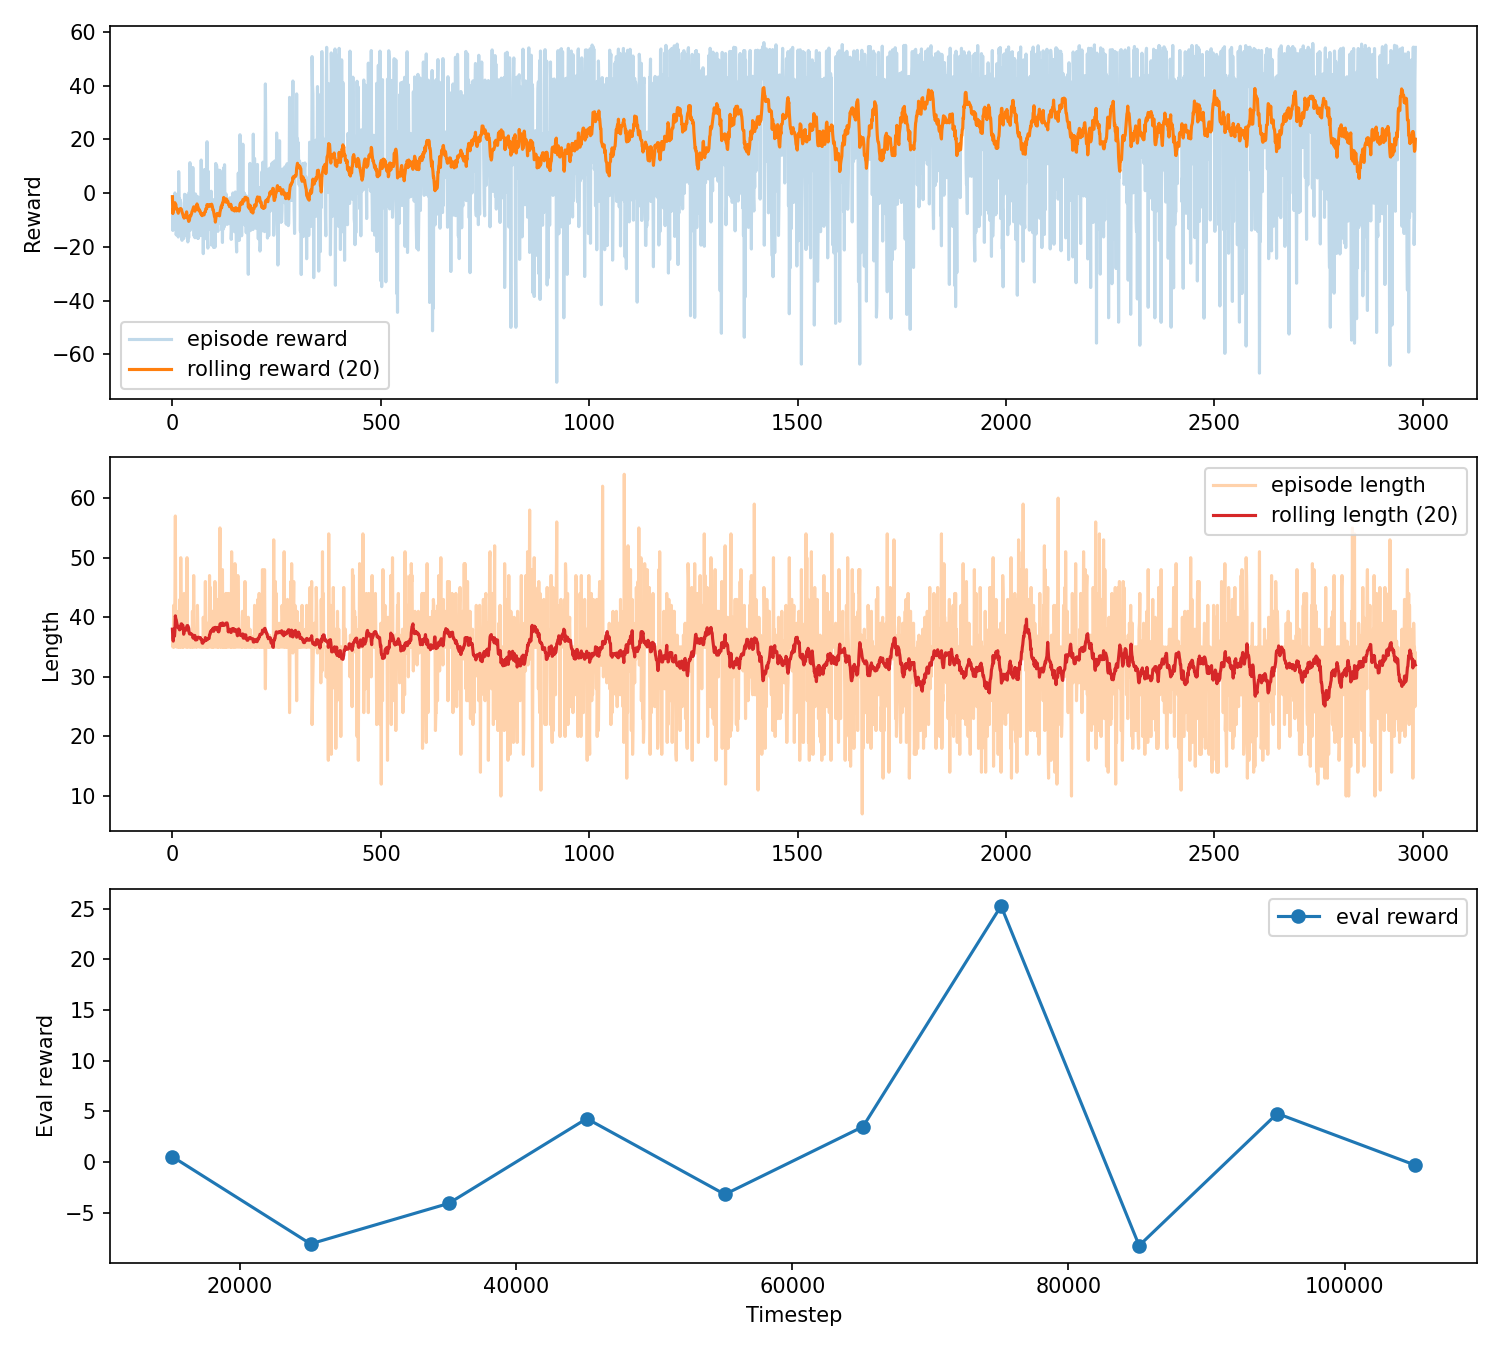

The table this chart was drawn from, first rows:
episode, episode_reward, episode_length, elapsed_time, episode_reward_rolling, episode_length_rolling, source_monitor, eval_index, eval_timestep, eval_reward, eval_reward_std, eval_episode_length, source_eval_npz
0, -1.344, 38.0, 2.125, -1.344, 38.0, logs\monitor\exp04_curriculum_stage2_ppo…, 0.0, 15120, 0.5342, 17.84, 37.1, logs\eval\exp04_curriculum_stage2_ppo\ev…
1, -13.91, 35.0, 2.14, -7.627, 36.5, logs\monitor\exp04_curriculum_stage2_ppo…, 1.0, 25120, -8.066, 32.63, 32.7, logs\eval\exp04_curriculum_stage2_ppo\ev…
2, -2.62, 35.0, 2.157, -5.958, 36.0, logs\monitor\exp04_curriculum_stage2_ppo…, 2.0, 35120, -4.074, 30.49, 31.6, logs\eval\exp04_curriculum_stage2_ppo\ev…
3, -2.926, 42.0, 2.179, -5.2, 37.5, logs\monitor\exp04_curriculum_stage2_ppo…, 3.0, 45120, 4.295, 37.62, 28.7, logs\eval\exp04_curriculum_stage2_ppo\ev…
4, -2.78, 35.0, 2.197, -4.716, 37.0, logs\monitor\exp04_curriculum_stage2_ppo…, 4.0, 55120, -3.179, 27.58, 32.2, logs\eval\exp04_curriculum_stage2_ppo\ev…
5, -1.518, 36.0, 2.22, -4.183, 36.83, logs\monitor\exp04_curriculum_stage2_ppo…, 5.0, 65120, 3.497, 38.9, 32.4, logs\eval\exp04_curriculum_stage2_ppo\ev…
6, 0.058, 44.0, 2.248, -3.577, 37.86, logs\monitor\exp04_curriculum_stage2_ppo…, 6.0, 75120, 25.27, 27.75, 28.8, logs\eval\exp04_curriculum_stage2_ppo\ev…
7, -11.68, 57.0, 2.279, -4.59, 40.25, logs\monitor\exp04_curriculum_stage2_ppo…, 7.0, 85120, -8.235, 27.95, 33.3, logs\eval\exp04_curriculum_stage2_ppo\ev…
8, -0.608, 36.0, 2.296, -4.147, 39.78, logs\monitor\exp04_curriculum_stage2_ppo…, 8.0, 95120, 4.798, 45.24, 29.5, logs\eval\exp04_curriculum_stage2_ppo\ev…
9, -15.56, 38.0, 2.318, -5.289, 39.6, logs\monitor\exp04_curriculum_stage2_ppo…, 9.0, 105120, -0.301, 30.38, 34.0, logs\eval\exp04_curriculum_stage2_ppo\ev…
10, -13.7, 35.0, 2.337, -6.053, 39.18, logs\monitor\exp04_curriculum_stage2_ppo…, , , , , , 
11, -2.64, 35.0, 2.357, -5.769, 38.83, logs\monitor\exp04_curriculum_stage2_ppo…, , , , , , 
12, -14.41, 35.0, 2.377, -6.434, 38.54, logs\monitor\exp04_curriculum_stage2_ppo…, , , , , , 
13, -12.58, 35.0, 2.395, -6.873, 38.29, logs\monitor\exp04_curriculum_stage2_ppo…, , , , , , 
14, -16.36, 41.0, 2.42, -7.505, 38.47, logs\monitor\exp04_curriculum_stage2_ppo…, , , , , , 
15, 7.97, 35.0, 2.438, -6.538, 38.25, logs\monitor\exp04_curriculum_stage2_ppo…, , , , , , 
16, -2.84, 35.0, 2.456, -6.32, 38.06, logs\monitor\exp04_curriculum_stage2_ppo…, , , , , , 
17, -1.96, 35.0, 2.474, -6.078, 37.89, logs\monitor\exp04_curriculum_stage2_ppo…, , , , , , 
18, -3.084, 43.0, 2.497, -5.921, 38.16, logs\monitor\exp04_curriculum_stage2_ppo…, , , , , , 
19, -2.67, 35.0, 2.515, -5.758, 38.0, logs\monitor\exp04_curriculum_stage2_ppo…, , , , , , 
20, -3.71, 50.0, 2.54, -5.876, 38.6, logs\monitor\exp04_curriculum_stage2_ppo…, , , , , , 
21, -13.34, 41.0, 2.56, -5.848, 38.9, logs\monitor\exp04_curriculum_stage2_ppo…, , , , , , 
22, -12.34, 35.0, 2.577, -6.334, 38.9, logs\monitor\exp04_curriculum_stage2_ppo…, , , , , , 
23, -17.59, 35.0, 2.595, -7.067, 38.55, logs\monitor\exp04_curriculum_stage2_ppo…, , , , , , 
24, -11.15, 38.0, 2.616, -7.486, 38.7, logs\monitor\exp04_curriculum_stage2_ppo…, , , , , , 
25, -10.41, 35.0, 2.634, -7.93, 38.65, logs\monitor\exp04_curriculum_stage2_ppo…, , , , , , 
26, -12.56, 36.0, 3.493, -8.561, 38.25, logs\monitor\exp04_curriculum_stage2_ppo…, , , , , , 
27, -16.94, 35.0, 3.519, -8.824, 37.15, logs\monitor\exp04_curriculum_stage2_ppo…, , , , , , 
28, -10.54, 44.0, 3.56, -9.321, 37.55, logs\monitor\exp04_curriculum_stage2_ppo…, , , , , , 
29, -0.454, 43.0, 3.597, -8.565, 37.8, logs\monitor\exp04_curriculum_stage2_ppo…, , , , , , 
30, -12.48, 37.0, 3.632, -8.504, 37.9, logs\monitor\exp04_curriculum_stage2_ppo…, , , , , , 
31, -12.67, 40.0, 3.669, -9.006, 38.15, logs\monitor\exp04_curriculum_stage2_ppo…, , , , , , 
32, -0.69, 35.0, 3.696, -8.32, 38.15, logs\monitor\exp04_curriculum_stage2_ppo…, , , , , , 
33, -1.02, 35.0, 3.723, -7.742, 38.15, logs\monitor\exp04_curriculum_stage2_ppo…, , , , , , 
34, -1.08, 35.0, 3.75, -6.978, 37.85, logs\monitor\exp04_curriculum_stage2_ppo…, , , , , , 
35, -16.08, 50.0, 3.785, -8.18, 38.6, logs\monitor\exp04_curriculum_stage2_ppo…, , , , , , 
36, -12.21, 35.0, 3.81, -8.649, 38.6, logs\monitor\exp04_curriculum_stage2_ppo…, , , , , , 
37, -18.19, 35.0, 3.834, -9.46, 38.6, logs\monitor\exp04_curriculum_stage2_ppo…, , , , , , 
38, -10.99, 35.0, 3.86, -9.856, 38.2, logs\monitor\exp04_curriculum_stage2_ppo…, , , , , , 
39, -16.63, 35.0, 3.887, -10.55, 38.2, logs\monitor\exp04_curriculum_stage2_ppo…, , , , , , 
40, 0.28, 35.0, 3.914, -10.35, 37.45, logs\monitor\exp04_curriculum_stage2_ppo…, , , , , , 
41, -1.668, 36.0, 3.941, -9.771, 37.2, logs\monitor\exp04_curriculum_stage2_ppo…, , , , , , 
42, 11.31, 37.0, 3.97, -8.588, 37.3, logs\monitor\exp04_curriculum_stage2_ppo…, , , , , , 
43, -13.78, 35.0, 4, -8.397, 37.3, logs\monitor\exp04_curriculum_stage2_ppo…, , , , , , 
44, -12.75, 36.0, 4.029, -8.477, 37.2, logs\monitor\exp04_curriculum_stage2_ppo…, , , , , , 
45, -0.45, 35.0, 4.063, -7.979, 37.2, logs\monitor\exp04_curriculum_stage2_ppo…, , , , , , 
46, -5.45, 35.0, 4.094, -7.624, 37.15, logs\monitor\exp04_curriculum_stage2_ppo…, , , , , , 
47, -0.77, 35.0, 4.122, -6.815, 37.15, logs\monitor\exp04_curriculum_stage2_ppo…, , , , , , 
48, -5.428, 41.0, 4.154, -6.559, 37.0, logs\monitor\exp04_curriculum_stage2_ppo…, , , , , , 
49, 9.52, 35.0, 4.184, -6.061, 36.6, logs\monitor\exp04_curriculum_stage2_ppo…, , , , , , 
50, -1.62, 35.0, 4.21, -5.518, 36.5, logs\monitor\exp04_curriculum_stage2_ppo…, , , , , , 
51, -4.506, 47.0, 4.259, -5.11, 36.85, logs\monitor\exp04_curriculum_stage2_ppo…, , , , , , 
52, -16.02, 37.0, 4.294, -5.876, 36.95, logs\monitor\exp04_curriculum_stage2_ppo…, , , , , , 
53, -3.15, 35.0, 4.331, -5.983, 36.95, logs\monitor\exp04_curriculum_stage2_ppo…, , , , , , 
54, -16.6, 35.0, 5.702, -6.759, 36.95, logs\monitor\exp04_curriculum_stage2_ppo…, , , , , , 
55, -0.3, 35.0, 5.726, -5.97, 36.2, logs\monitor\exp04_curriculum_stage2_ppo…, , , , , , 
56, -0.7, 35.0, 5.759, -5.394, 36.2, logs\monitor\exp04_curriculum_stage2_ppo…, , , , , , 
57, -6.84, 35.0, 5.809, -4.827, 36.2, logs\monitor\exp04_curriculum_stage2_ppo…, , , , , , 
58, -10.58, 36.0, 5.831, -4.806, 36.25, logs\monitor\exp04_curriculum_stage2_ppo…, , , , , , 
59, -1.34, 35.0, 5.868, -4.042, 36.25, logs\monitor\exp04_curriculum_stage2_ppo…, , , , , , 
... 2,923 more rows
